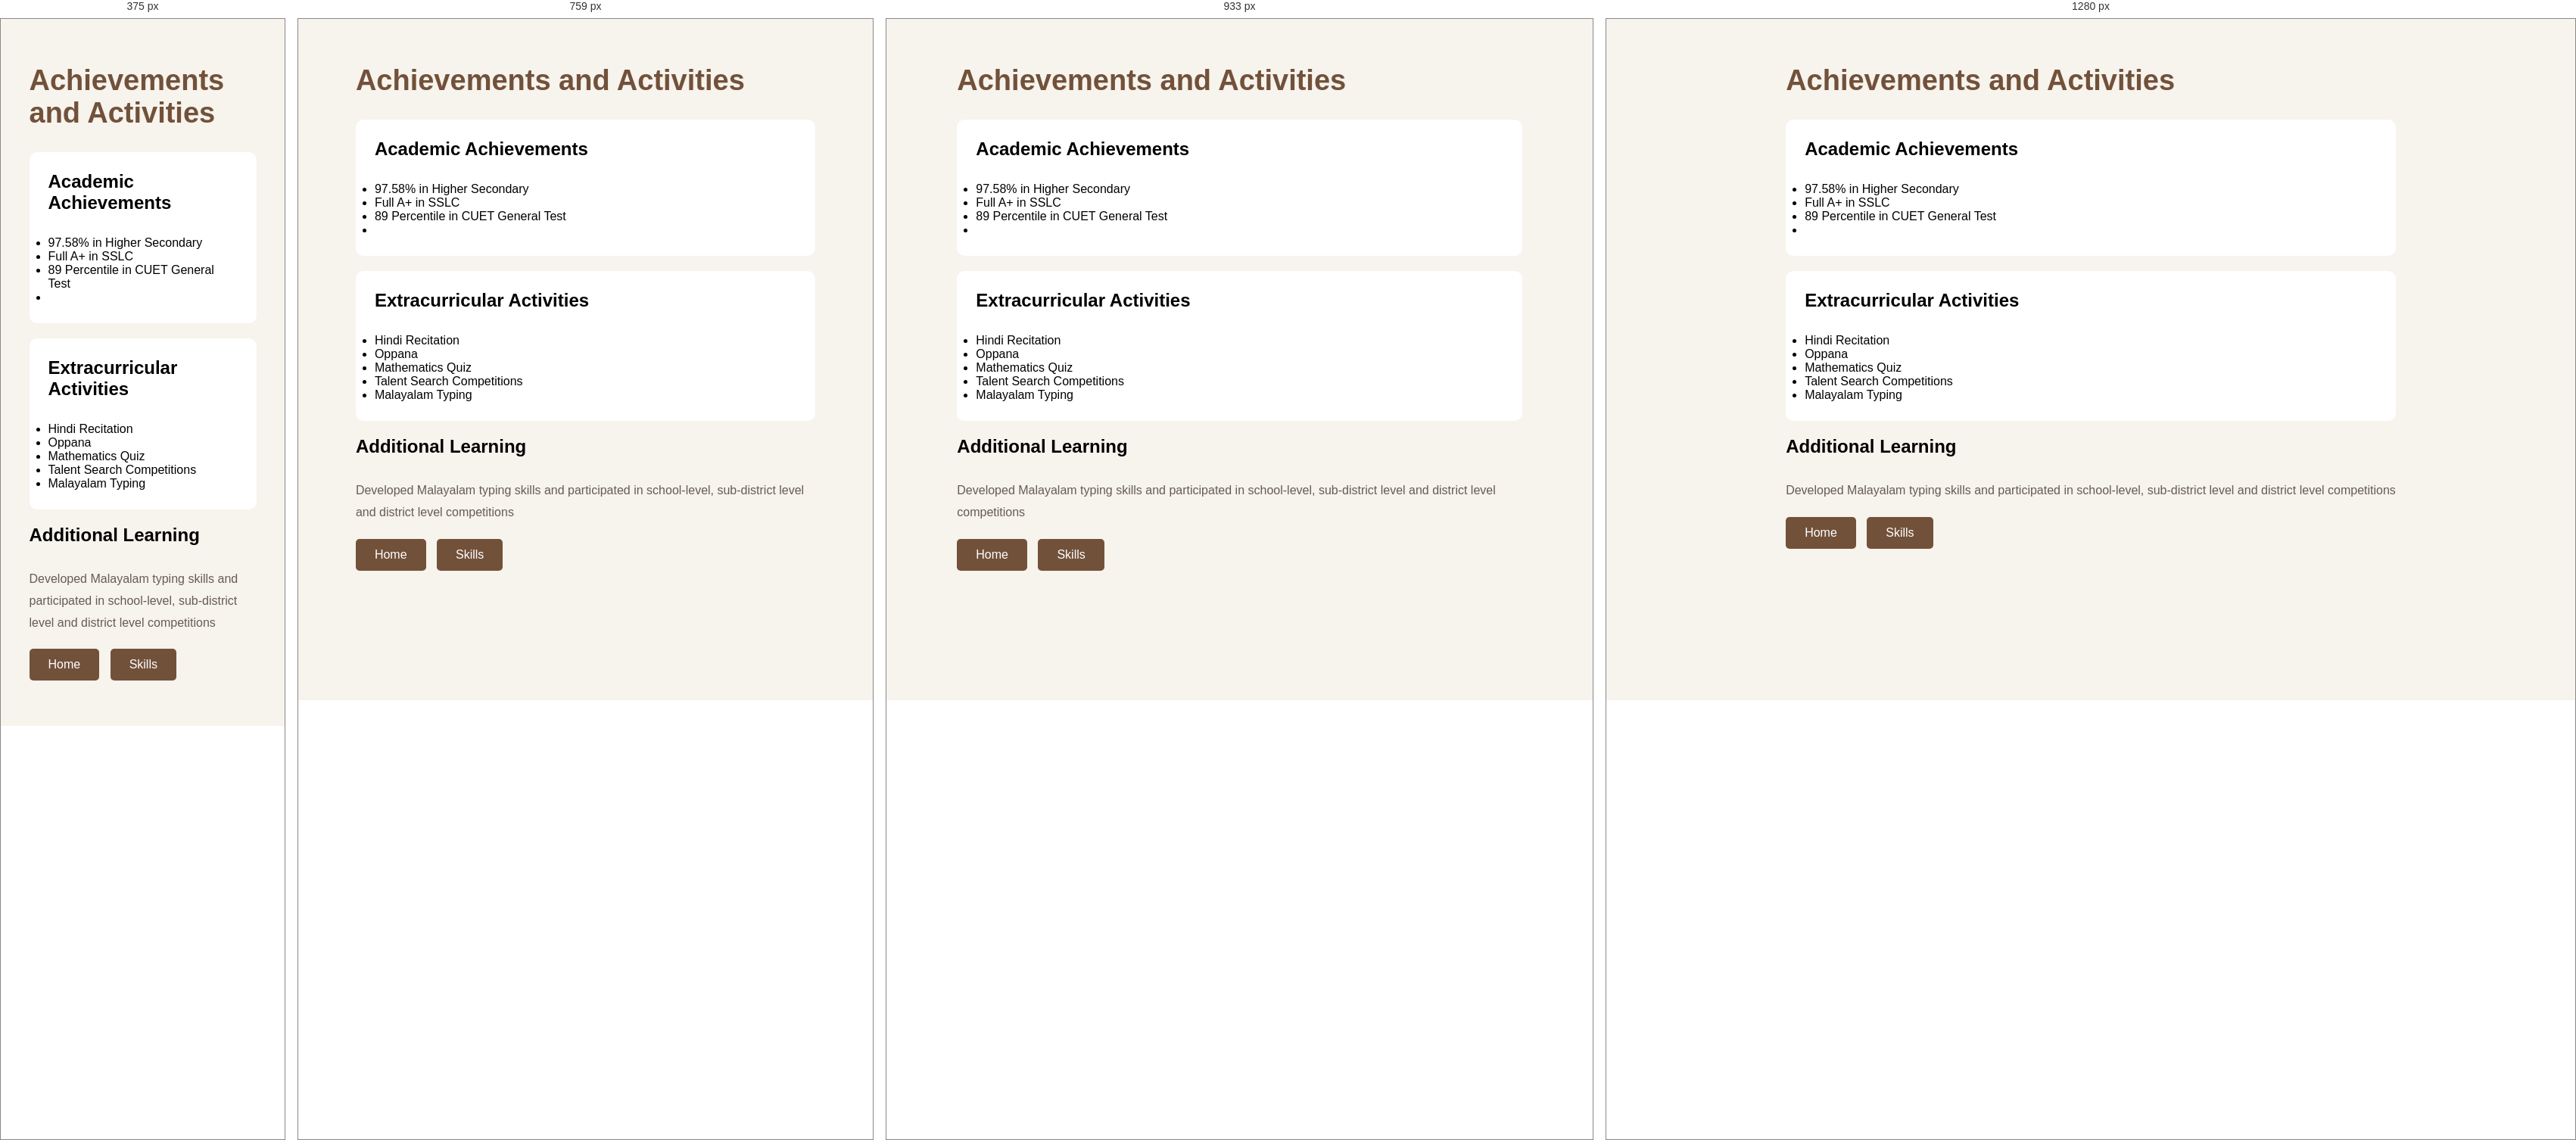
Rendered at 375 px, 759 px, 933 px and 1280 px, left to right.

<!-- file: Achievements.html -->
<!doctype html>
<html lang="en">
  <head>
    <meta charset="UTF-8" />
    <meta name="viewport" content="width=device-width, initial-scale=1.0" />
    <title>Achievements</title>
    <link rel="stylesheet" href="./Styles.CSS">
  </head>
  <body>
    <section class="page">
      <h1>Achievements and Activities</h1>

      <div class="card">
        <h2>Academic Achievements</h2>
        <ul>
          <li>97.58% in Higher Secondary</li>
          <li>Full A+ in SSLC</li>
          <li>89 Percentile in CUET General Test</li>
          <li></li>
        </ul>
      </div>
      <div class="card">
        <h2>Extracurricular Activities</h2>
        <ul>
          <li>Hindi Recitation</li>
          <li>Oppana</li>
          <li>Mathematics Quiz</li>
          <li>Talent Search Competitions</li>
          <li>Malayalam Typing</li>
        </ul>
      </div>

      <div claa="card">
        <h2>Additional Learning</h2>
        <p>
          Developed Malayalam typing skills and participated in school-level,
          sub-district level and district level competitions
        </p>
      </div>
      <a href="./index.html" class="btn">Home</a>
      <a href="./Skills.html" class="btn">Skills</a>
    </section>
  </body>
</html>


/* @media block from Styles.CSS */
@media screen and (max-width: 768px) {
  .home-container {
    grid-template-columns: 1fr;

    gap: 25px;

    text-align: center;
  }

  .content {
    align-items: center;
  }

  .image {
    max-width: 200px;
  }

  .content h2 {
    font-size: 30px;
  }

  .home {
    padding: 35px 6%;
  }
}

/* @media block from Styles.CSS */
@media screen and (max-width: 768px) {
    .image {
        grid-template-columns: 1fr;
        text-align: center;
        align-content: center;
        justify-content: center;
    }


    .profile {
        max-width: 280px;
        margin: 0 auto;
    }
}

/* @media block from Styles.CSS */
@media (max-width: 750px) {
    body {
        display: grid;
        grid-template-columns: 1fr;
    }
}

/* @media block from Styles.CSS */
@media (min-width: 1100px) {
    body {
        display: grid;
        grid-template-columns: (4,1fr);
    }
}

/* @media block from Styles.CSS */
@media (min-width: 751px) and (max-width: 1099px){
    body {
        display: grid;
        grid-template-columns: 1fr,1fr;
    }
}